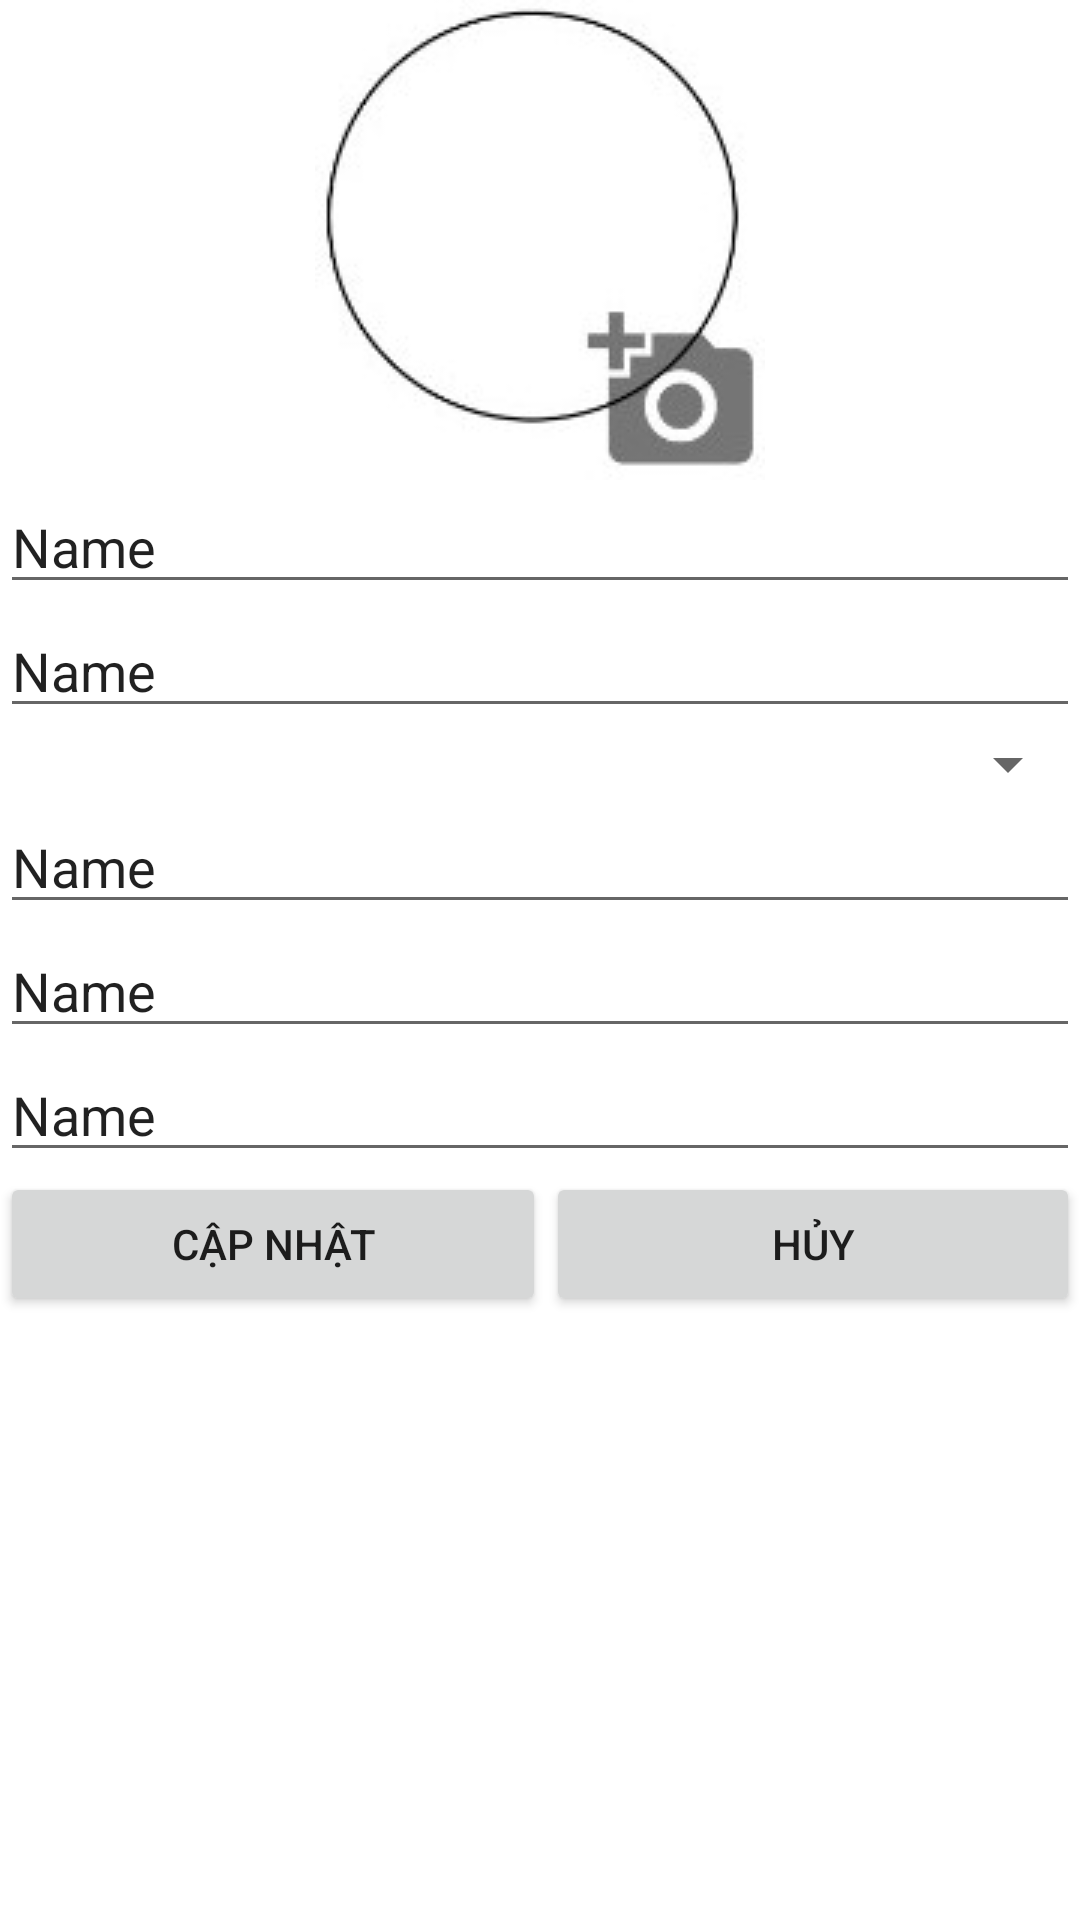

Produce the Android XML layout that renders to this screen, including the resource entries it uses.
<!-- AndroidManifest.xml: application theme Theme.MyHonda -->
<!-- res/layout/sua_xe.xml -->
<?xml version="1.0" encoding="utf-8"?>
<androidx.constraintlayout.widget.ConstraintLayout xmlns:android="http://schemas.android.com/apk/res/android"
    xmlns:app="http://schemas.android.com/apk/res-auto"
    android:layout_width="400dp"
    android:layout_height="match_parent">

    <LinearLayout
        android:layout_width="match_parent"
        android:layout_height="match_parent"
        android:orientation="vertical">

        <ImageView
            android:id="@+id/sua_xe_img"
            android:layout_width="match_parent"
            android:layout_height="wrap_content"
            app:srcCompat="@drawable/imgthemget" />

        <EditText
            android:id="@+id/sua_xe_edt1"
            android:layout_width="match_parent"
            android:layout_height="wrap_content"
            android:ems="10"
            android:inputType="textPersonName"
            android:text="Name" />

        <EditText
            android:id="@+id/sua_xe_edt2"
            android:layout_width="match_parent"
            android:layout_height="wrap_content"
            android:ems="10"
            android:inputType="textPersonName"
            android:text="Name" />

        <Spinner
            android:id="@+id/sua_xe_edt3"
            android:layout_width="match_parent"
            android:layout_height="wrap_content"
            android:ems="10"
            android:inputType="textPersonName"
            android:text="Name" />

        <EditText
            android:id="@+id/sua_xe_edt4"
            android:layout_width="match_parent"
            android:layout_height="wrap_content"
            android:ems="10"
            android:inputType="textPersonName"
            android:text="Name" />

        <EditText
            android:id="@+id/sua_xe_edt5"
            android:layout_width="match_parent"
            android:layout_height="wrap_content"
            android:ems="10"
            android:inputType="textPersonName"
            android:text="Name" />

        <EditText
            android:id="@+id/sua_xe_edt6"
            android:layout_width="match_parent"
            android:layout_height="wrap_content"
            android:ems="10"
            android:inputType="textPersonName"
            android:text="Name" />

        <LinearLayout
            android:layout_width="match_parent"
            android:layout_height="match_parent"
            android:orientation="horizontal">

            <Button
                android:id="@+id/sua_xe_btnCapNhat"
                android:layout_width="wrap_content"
                android:layout_height="wrap_content"
                android:layout_weight="1"
                android:text="Cập nhật" />

            <Button
                android:id="@+id/sua_xe_btnHuy"
                android:layout_width="wrap_content"
                android:layout_height="wrap_content"
                android:layout_weight="1"
                android:text="Hủy" />
        </LinearLayout>
    </LinearLayout>
</androidx.constraintlayout.widget.ConstraintLayout>
<!-- resources referenced by this layout -->
<resources>
  <!-- drawable imgthemget: jpg bitmap (drawable, 25669 bytes) -->
  <style name="Theme.MyHonda" parent="Theme.MaterialComponents.DayNight.DarkActionBar">
          
          <item name="colorPrimary">@color/red</item>
          <item name="colorPrimaryVariant">@color/black</item>
          <item name="colorOnPrimary">@color/white</item>
          
          <item name="colorSecondary">@color/white</item>
          <item name="colorSecondaryVariant">@color/teal_700</item>
          <item name="colorOnSecondary">@color/black</item>
          
          <item name="android:statusBarColor" tools:targetApi="l">?attr/colorPrimaryVariant</item>
          
      </style>
  <!-- not gathered from this repository: default colours our renderer supplied (Android Studio template values) -->
  <color name="teal_700">#FF018786</color>
  <color name="black">#FF000000</color>
  <color name="white">#FFFFFFFF</color>
</resources>
